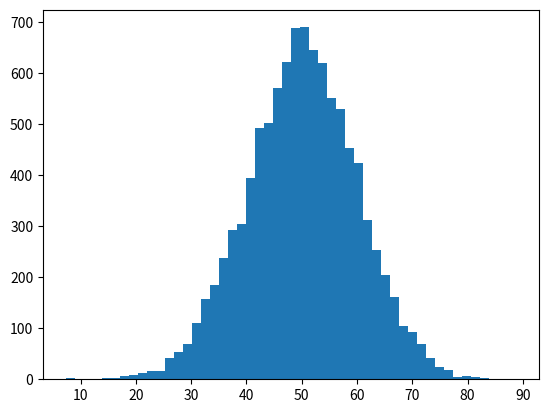

This chart was generated by the following Python code:
import numpy as np
import matplotlib.pyplot as plt

x=np.random.normal(50,10,10000)

print(np.average(x))
print(np.std(x))

plt.hist(x,bins=50)
plt.show()